Run: headless pygame with SDL's dummy video driver; simulated clock (each Clock.tick advances the game by its frame time, no real sleeping); random seed 0; keys injected as events and as key.get_pressed() state; no mouse input.
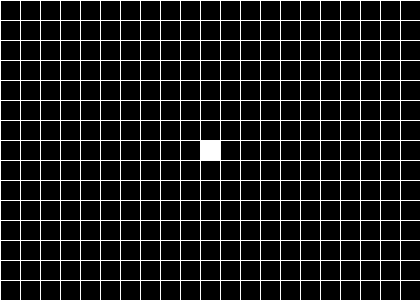
Frame 1 of 4 · flips 1–60 · no input
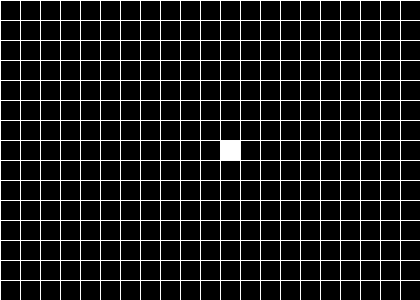
Frame 2 of 4 · flips 61–180 · tapped SPACE, RETURN · held RIGHT (→), D
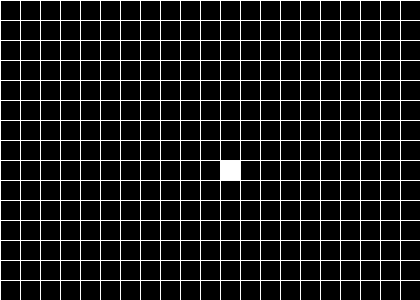
Frame 3 of 4 · flips 181–300 · held DOWN (↓), S
Frame 4 of 4 · flips 301–420 · held LEFT (←), A, UP (↑), W · screen same as frame 1, image omitted

The pygame program that drew these frames:

import pygame



def drawBackground():
    for i in range(0, x, 20):
        pygame.draw.rect(gameDisplay,pygame.Color(255,255,255,255), pygame.Rect(i, 0, 1, y))
    for j in range(0, y, 20):
        pygame.draw.rect(gameDisplay,pygame.Color(255,255,255,255), pygame.Rect(0, j, x, 1))

def drawSnake():
    pygame.draw.rect(gameDisplay, pygame.Color(255, 255, 255, 255), pygame.Rect(snake_x, snake_y, 20, 20))

pygame.init()

x = 420
y = 300

snake_x = 200
snake_y = 140
width_height = 20

gameDisplay = pygame.display.set_mode((x,y))
pygame.display.set_caption("Snake Eater")

clock = pygame.time.Clock()

gameOver = False

while not gameOver:
    for event in pygame.event.get():
        if event.type == pygame.QUIT:
            gameOver = True
        if event.type == pygame.KEYDOWN:
            if event.key == pygame.K_RIGHT:
                snake_x += width_height
            elif event.key == pygame.K_DOWN:
                snake_y += width_height
            elif event.key == pygame.K_LEFT:
                snake_x -= width_height
            elif event.key == pygame.K_UP:
                snake_y -= width_height

    gameDisplay.fill((0,0,0))
    drawBackground()
    drawSnake()
    pygame.display.update()
    clock.tick(60)

pygame.quit()
quit()
